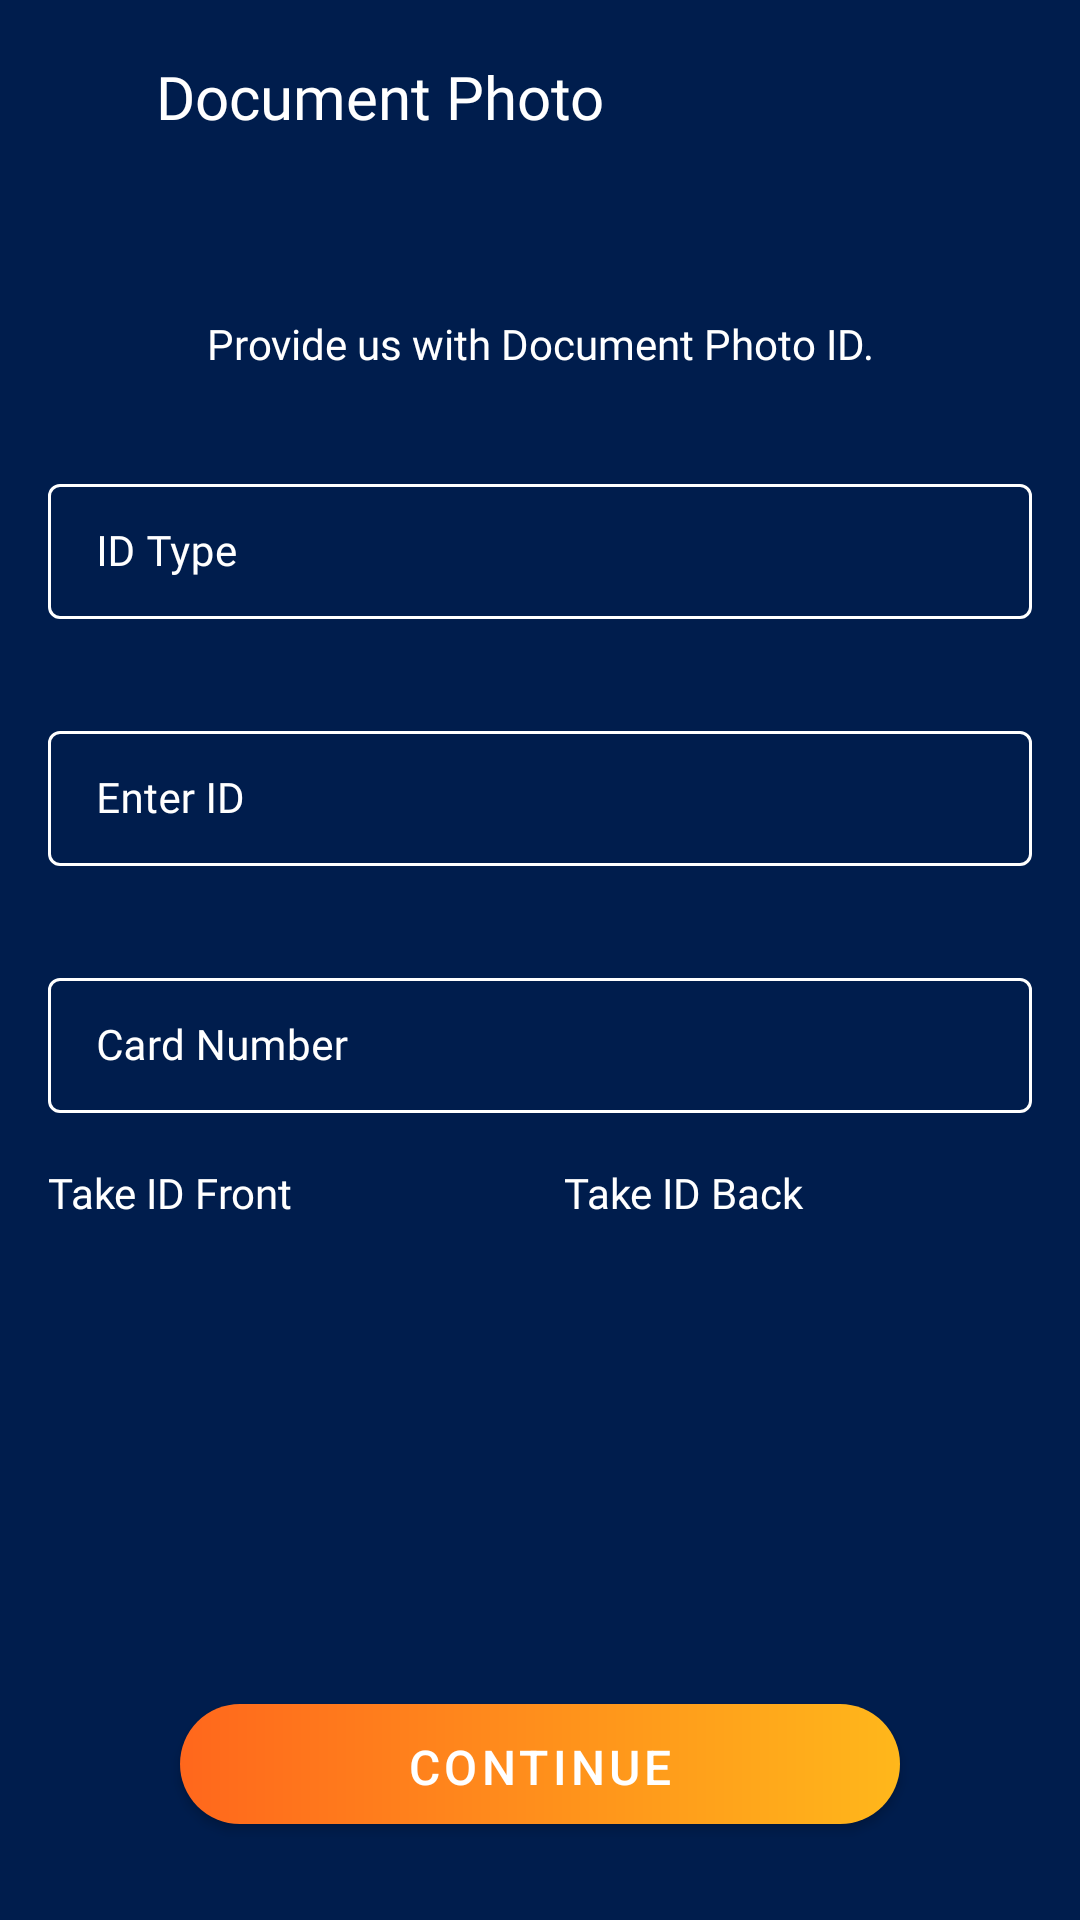

Reconstruct the res/layout file that produces this screen, plus the resources it refers to.
<!-- AndroidManifest.xml: application theme Theme.FlexiPay -->
<!-- res/layout/fragment_document_photo.xml -->
<?xml version="1.0" encoding="utf-8"?>
<androidx.constraintlayout.widget.ConstraintLayout xmlns:android="http://schemas.android.com/apk/res/android"
    xmlns:app="http://schemas.android.com/apk/res-auto"
    android:id="@+id/constrainLayout"
    android:layout_width="match_parent"
    android:layout_height="match_parent"
    android:background="@color/flexipay_dark">

    <ImageView
        android:id="@+id/im_arrow"
        android:layout_width="23dp"
        android:layout_height="24dp"
        android:layout_marginStart="20dp"
        android:layout_marginLeft="20dp"
        android:layout_marginTop="20dp"
        android:src="@drawable/back_arrow"
        android:contentDescription="@string/image"
        app:layout_constraintStart_toStartOf="parent"
        app:layout_constraintTop_toTopOf="parent" />

    <TextView
        android:layout_width="184dp"
        android:layout_height="wrap_content"
        android:layout_marginStart="52dp"
        android:layout_marginLeft="52dp"
        android:fontFamily="@font/montserrat"
        android:lineSpacingExtra="24sp"
        android:text="@string/document"
        android:textColor="@color/white"
        android:textFontWeight="500"
        android:textSize="20sp"
        app:layout_constraintBottom_toBottomOf="@+id/im_arrow"
        app:layout_constraintStart_toStartOf="parent"
        app:layout_constraintTop_toTopOf="@+id/im_arrow" />

    <TextView
        android:id="@+id/usingMobile"
        android:layout_width="0dp"
        android:layout_height="wrap_content"
        android:layout_marginStart="16dp"
        android:layout_marginLeft="16dp"
        android:layout_marginTop="105dp"
        android:layout_marginEnd="16dp"
        android:layout_marginRight="16dp"
        android:fontFamily="@font/montserrat"
        android:gravity="center_horizontal"
        android:lineSpacingExtra="28sp"
        android:text="@string/doc_photo"
        android:textAlignment="center"
        android:textColor="@color/white"
        android:textFontWeight="500"
        android:textSize="14sp"
        app:layout_constraintEnd_toEndOf="parent"
        app:layout_constraintStart_toStartOf="parent"
        app:layout_constraintTop_toTopOf="parent" />

    <com.google.android.material.textfield.TextInputLayout
        android:id="@+id/ti_id_type"
        style="@style/textInputLayoutOutlinedBoxCustom"
        android:layout_width="0dp"
        android:layout_height="wrap_content"
        android:layout_marginStart="16dp"
        android:layout_marginLeft="16dp"
        android:layout_marginTop="32dp"
        android:layout_marginEnd="16dp"
        android:layout_marginRight="16dp"
        android:weightSum="400"
        app:boxStrokeColor="@color/orange_yellow"
        app:layout_constraintEnd_toEndOf="parent"
        app:layout_constraintStart_toStartOf="parent"
        app:layout_constraintTop_toBottomOf="@+id/usingMobile">

        <com.google.android.material.textfield.TextInputEditText
            android:layout_width="match_parent"
            android:layout_height="match_parent"
            android:fontFamily="@font/montserrat"
            android:hint="@string/id_type"
            android:inputType="phone"
            android:maxLength="10"
            android:singleLine="true"
            android:textColor="@color/white"
            android:textSize="14sp"
            android:textStyle="normal" />

    </com.google.android.material.textfield.TextInputLayout>


    <com.google.android.material.textfield.TextInputLayout
        android:id="@+id/ti_id"
        style="@style/textInputLayoutOutlinedBoxCustom"
        android:layout_width="0dp"
        android:layout_height="wrap_content"
        android:layout_marginStart="16dp"
        android:layout_marginLeft="16dp"
        android:layout_marginTop="32dp"
        android:layout_marginEnd="16dp"
        android:layout_marginRight="16dp"
        android:textColorHint="@color/white"
        android:weightSum="400"
        app:boxStrokeColor="@color/orange_yellow"
        app:layout_constraintEnd_toEndOf="parent"
        app:layout_constraintStart_toStartOf="parent"
        app:layout_constraintTop_toBottomOf="@+id/ti_id_type">

        <com.google.android.material.textfield.TextInputEditText
            android:layout_width="match_parent"
            android:layout_height="match_parent"
            android:fontFamily="@font/montserrat"
            android:hint="@string/input_id"
            android:inputType="textShortMessage"
            android:maxLength="30"
            android:singleLine="true"
            android:textColor="@color/white"
            android:textSize="14sp"
            android:textStyle="normal" />

    </com.google.android.material.textfield.TextInputLayout>

    <com.google.android.material.textfield.TextInputLayout
        android:id="@+id/ti_occupation"
        style="@style/textInputLayoutOutlinedBoxCustom"
        android:layout_width="0dp"
        android:layout_height="wrap_content"
        android:layout_marginStart="16dp"
        android:layout_marginLeft="16dp"
        android:layout_marginTop="32dp"
        android:layout_marginEnd="16dp"
        android:layout_marginRight="16dp"
        android:textColorHint="@color/white"
        android:weightSum="400"
        app:boxStrokeColor="@color/orange_yellow"
        app:layout_constraintEnd_toEndOf="parent"
        app:layout_constraintStart_toStartOf="parent"
        app:layout_constraintTop_toBottomOf="@+id/ti_id">

        <com.google.android.material.textfield.TextInputEditText
            android:layout_width="match_parent"
            android:layout_height="match_parent"
            android:fontFamily="@font/montserrat"
            android:hint="@string/card_number"
            android:inputType="date"
            android:maxLength="30"
            android:singleLine="true"
            android:textColor="@color/white"
            android:textSize="14sp"
            android:textStyle="normal" />

    </com.google.android.material.textfield.TextInputLayout>

    <com.google.android.material.button.MaterialButton
        android:id="@+id/btn_continue"
        android:layout_width="240dp"
        android:layout_height="40dp"
        android:layout_marginTop="9dp"
        android:layout_marginBottom="32dp"
        android:background="@drawable/button_background"
        android:text="@string/continu"
        android:textColor="@android:color/white"
        android:textFontWeight="600"
        android:textSize="16sp"
        app:backgroundTint="@null"
        app:layout_constraintBottom_toBottomOf="parent"
        app:layout_constraintEnd_toEndOf="parent"
        app:layout_constraintStart_toStartOf="parent"
        app:strokeWidth="6dp" />

    <ImageView
        android:id="@+id/iv_id_front"
        android:layout_width="156dp"
        android:layout_height="100dp"
        android:layout_marginStart="16dp"
        android:layout_marginLeft="16dp"
        android:layout_marginTop="52dp"
        android:src="@drawable/camera"
        android:contentDescription="@string/image"
        app:layout_constraintStart_toStartOf="parent"
        app:layout_constraintTop_toBottomOf="@+id/ti_occupation" />

    <TextView
        android:layout_width="0dp"
        android:layout_height="wrap_content"
        android:layout_marginBottom="16dp"
        android:text="@string/id_front"
        android:textColor="@color/white"
        android:textFontWeight="400"
        android:lineSpacingExtra="24sp"
        android:textSize="14sp"
        android:fontFamily="@font/montserrat"
        app:layout_constraintBottom_toTopOf="@+id/iv_id_front"
        app:layout_constraintEnd_toEndOf="@+id/iv_id_front"
        app:layout_constraintStart_toStartOf="@+id/iv_id_front" />

    <ImageView
        android:id="@+id/iv_id_back"
        android:contentDescription="@string/image"
        android:layout_width="156dp"
        android:layout_height="100dp"
        android:layout_marginEnd="16dp"
        android:layout_marginRight="16dp"
        android:src="@drawable/camera"
        app:layout_constraintBottom_toBottomOf="@+id/iv_id_front"
        app:layout_constraintEnd_toEndOf="parent" />


    <TextView
        android:layout_width="0dp"
        android:layout_height="wrap_content"
        android:layout_marginBottom="16dp"
        android:text="@string/id_back"
        android:textColor="@color/white"
        android:textFontWeight="400"
        android:textSize="14sp"
        android:lineSpacingExtra="24sp"
        android:fontFamily="@font/montserrat"
        app:layout_constraintBottom_toTopOf="@+id/iv_id_back"
        app:layout_constraintEnd_toEndOf="@+id/iv_id_back"
        app:layout_constraintStart_toStartOf="@+id/iv_id_back" />


</androidx.constraintlayout.widget.ConstraintLayout>
<!-- resources referenced by this layout -->
<resources>
  <color name="flexipay_dark">#001D4D</color>
  <color name="orange_yellow">#ffb71b</color>
  <color name="white">#FFFFFFFF</color>
  <!-- drawable button_background (drawable) -->
  <?xml version="1.0" encoding="utf-8"?>
  <shape xmlns:android="http://schemas.android.com/apk/res/android">
      <gradient
          android:startColor="@color/orange"
          android:endColor="@color/orange_yellow"
          android:type="linear"/>
      <corners
          android:radius="20dp"
          android:topRightRadius="20dp"
          android:topLeftRadius="20dp"
          android:bottomRightRadius="20dp"
          android:bottomLeftRadius="20dp" />
  </shape>
  <string name="card_number">Card Number</string>
  <string name="continu">continue</string>
  <string name="doc_photo">Provide us with Document Photo ID.</string>
  <string name="document">Document Photo</string>
  <string name="id_back">Take ID Back</string>
  <string name="id_front">Take ID Front</string>
  <string name="id_type">ID Type</string>
  <string name="image">image</string>
  <string name="input_id">Enter ID</string>
  <style name="textInputLayoutOutlinedBoxCustom" parent="Widget.MaterialComponents.TextInputLayout.OutlinedBox.Dense">
          <item name="boxStrokeColor">@color/white</item>
          <item name="android:textColor">@color/white</item>
          <item name="android:textColorHint">@color/white</item>
          <item name="android:textSize">11sp</item>
          <item name="boxStrokeWidth">1dp</item>
          <item name="boxStrokeWidthFocused">1dp</item>
  
      </style>
  <style name="Theme.FlexiPay" parent="Theme.MaterialComponents.Light.NoActionBar">
          
          <item name="colorPrimary">@color/orange_yellow</item>
          <item name="colorPrimaryVariant">@color/orange</item>
          <item name="colorOnPrimary">@color/white</item>
  
          
          <item name="android:statusBarColor" tools:targetApi="l">?attr/colorPrimaryVariant</item>
          
      </style>
  <color name="orange">#ff671c</color>
</resources>
